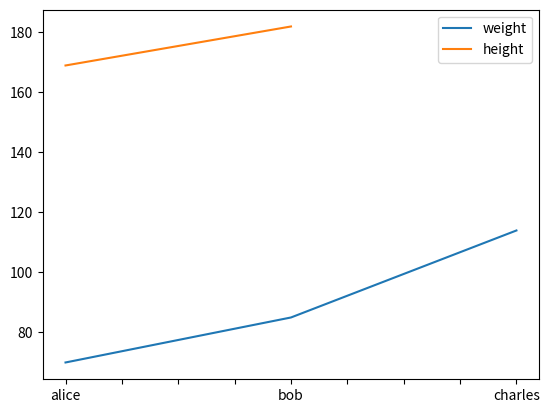

This chart was generated by the following Python code:
# El objeto DataFrame
# Puedes ver un DataFrame como una hoja de cálculo, con valores en celdas
# nombres de columna y etiquetas de índice para cada fila.
# Permite definir expresiones para calcular columnas basadas en otras columnas,
# crear tablas dinámicas, agrupar filas, dibujar gráficos, etc...
import pandas as pd
import numpy as np
import matplotlib.pyplot as plt

# Forma no común de crear DataFrame
data = {
    "weight": pd.Series([68, 83, 112], index=["alice", "bob", "charles"]),
    "birthyear": pd.Series([1984, 1985, 1992], index=["bob", "alice", "charles"], name="year"),
    "children": pd.Series([0, 3], index=["charles", "bob"]),
    "hobby": pd.Series(["Biking", "Dancing"], index=["alice", "bob"]),
}

df = pd.DataFrame(data)

# Forma común de crear
df = pd.DataFrame({
    "birthyear": {"alice": 1985, "bob": 1984, "charles": 1992},
    "hobby": {"alice": "Biking", "bob": "Dancing"},
    "weight": {"alice": 68, "bob": 83, "charles": 112},
    "children": {"bob": 3, "charles": 0}
})

# Acceder a los valores de este DataFrame
print("\nAccedemos al vcalor weight: df['weight']")
print(df["weight"])

# Acceder a varios valores del DataFrame
print("\nAccedemos a dos valores: df[['weight','birthyear']]")
print(df[["weight", "birthyear"]])

# indexamos con la etiqueta
print("\nIndexamos con la etiqueta: df.loc['alice']")
print(df.loc["alice"])

# indexamos con la posición
print("\nIndexamos con la posición: df.iloc[0]")
print(df.iloc[0])

# Crear y eliminar nuevas columnas con un DataFrame existente
print("\nCrear columna nueva a un DataFrame existente. creamos 'height'")
df["height"] = pd.Series({"alice": 167, "bob": 180})
print(df)

print("\nEliminamos la columna creada 'height'")
del df['height']
print(df)

print("\nAñadir columna en una posición específica. por ejemplo posición 2.")
df.insert(2, "height", pd.Series({"alice": 167, "bob": 180}))
print(df)

print("\nCrear nuevas columnas a partir de otras de manera sencilla.")
df["w2h_ratio"] = df["weight"] / df["height"]
print(df)

# Operaciones: Son como en las Series
new_df = df[["weight", "height"]]
print("\nCreo nuevo DF a partir del existente con dos columnas")
print(new_df)
print("\nSumamos 2 a los valores en todas las columnas")
new_df = new_df+2
print(new_df)
print("\nTambién podemos pasar DataFrames a funciones de numpy")
print(np.exp(new_df))

# Filtrado
# Podemos usar el indexado de tipo masking para filtrar los valores de un DataFrame
print("\nFiltramos los weight > 80")
print(df[df["weight"] > 80])

# Filtrando por varias columnas
print("\nFiltramos los weight > 80 y los height >= 180")
print(df[(df['weight'] > 80) & (df['height'] >= 180)])

# Visualización
# También podemos utilizar la función plot() sobre un DataFrame para visualizar los datos de manera rápida.
# Esto es especialmente útil cuando todos los datos que tenemos son de tipo numérico.
new_df.plot()
plt.show()
